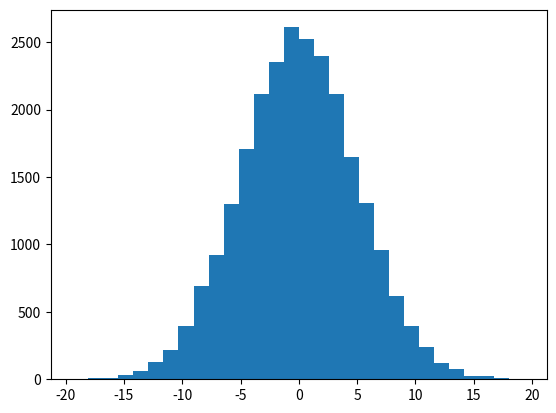

Write the Python code that produced this figure. (Note: this script raises an exception after producing the figure.)
# -*- coding: utf-8 -*-
"""
Created on Fri Jan 20 10:42:36 2017

[redacted]
"""

import math
import numpy as np
import matplotlib.pyplot as plt


def mean(n):
    return float(sum(n)) / max(len(n), 1)

mu, sigma = 0, 5
s = np.random.normal(mu, sigma, 25000)

plt.hist(s, 30, normed=True)

counter = 0
for i in s:
    counter += i

x = counter/25000
y = math.sqrt(mean(abs(s - mean(s))**2))
print("mean: "+ str(x) + " sd: " + str(y))
plt.show()
